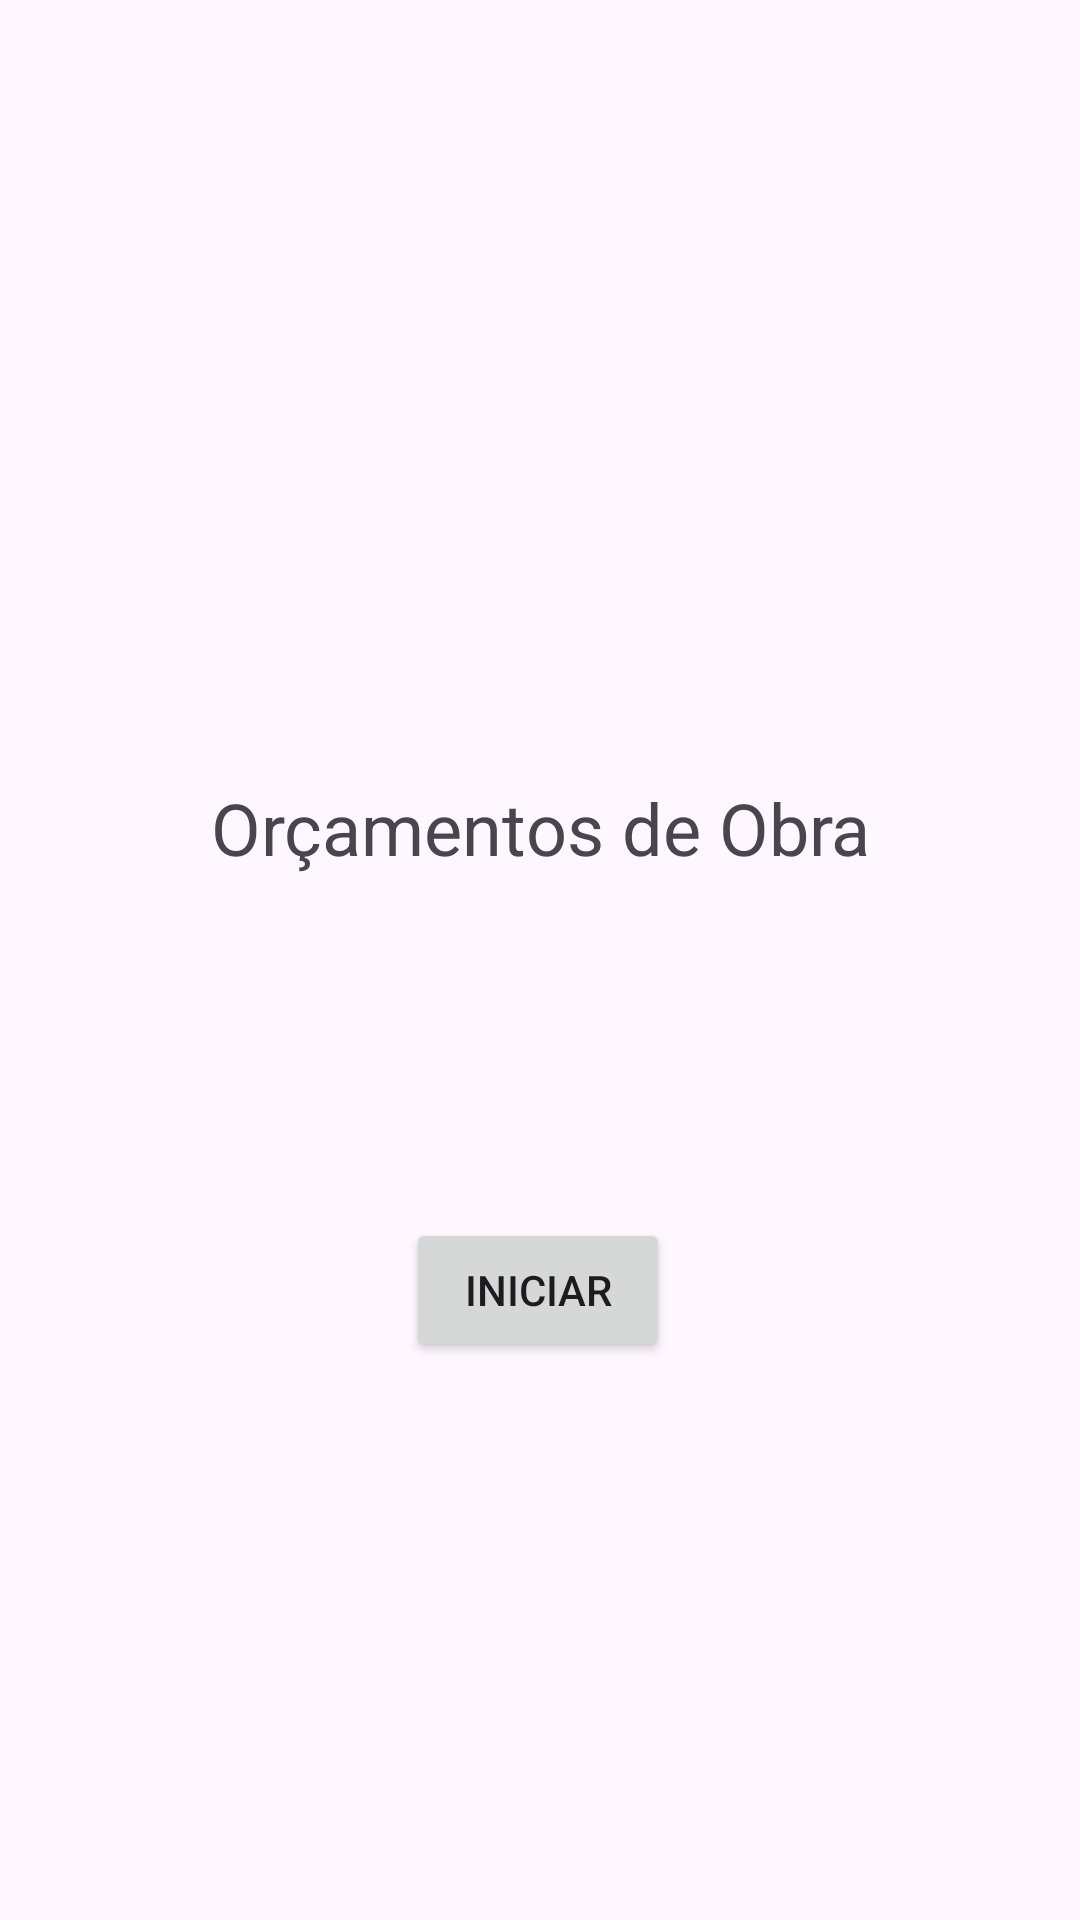

Reconstruct the res/layout file that produces this screen, plus the resources it refers to.
<!-- AndroidManifest.xml: application theme Theme.OrcamentosObra -->
<!-- res/layout/activity_main.xml -->
<?xml version="1.0" encoding="utf-8"?>
<androidx.constraintlayout.widget.ConstraintLayout xmlns:android="http://schemas.android.com/apk/res/android"
    xmlns:app="http://schemas.android.com/apk/res-auto"
    xmlns:tools="http://schemas.android.com/tools"
    android:id="@+id/main"
    android:layout_width="match_parent"
    android:layout_height="match_parent"
    tools:context=".MainActivity">

    <TextView
        android:id="@+id/textView"
        android:layout_width="297dp"
        android:layout_height="79dp"
        android:text="@string/boasVindas"
        android:textAlignment="center"
        android:textSize="24sp"
        app:layout_constraintBottom_toBottomOf="parent"
        app:layout_constraintEnd_toEndOf="parent"
        app:layout_constraintStart_toStartOf="parent"
        app:layout_constraintTop_toTopOf="parent"
        app:layout_constraintVertical_bias="0.463" />

    <Button
        android:id="@+id/iniciarButton"
        android:layout_width="wrap_content"
        android:layout_height="wrap_content"
        android:text="Iniciar"
        app:layout_constraintBottom_toBottomOf="parent"
        app:layout_constraintEnd_toEndOf="parent"
        app:layout_constraintHorizontal_bias="0.498"
        app:layout_constraintStart_toStartOf="parent"
        app:layout_constraintTop_toTopOf="parent"
        app:layout_constraintVertical_bias="0.686" />
</androidx.constraintlayout.widget.ConstraintLayout>
<!-- resources referenced by this layout -->
<resources>
  <string name="boasVindas">Orçamentos de Obra</string>
  <style name="Theme.OrcamentosObra" parent="Base.Theme.OrcamentosObra" />
  <style name="Base.Theme.OrcamentosObra" parent="Theme.Material3.DayNight.NoActionBar">
          
          
      </style>
</resources>
